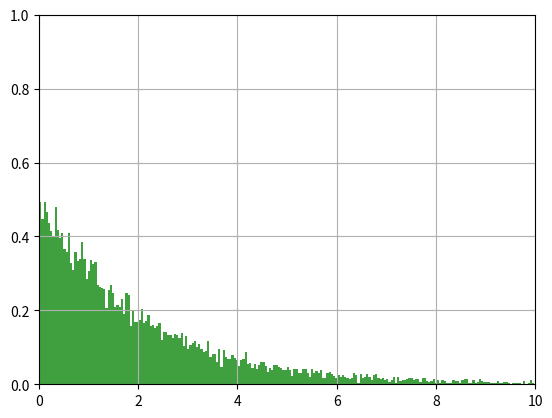

Write Python code to recreate this figure.
import numpy as np
import matplotlib.pyplot as plt
import random
import math
# f(x) = 1/(pi*(1+x^2)) = y
# x = +- sqrt((1/(pi*y) - 1))

PI = math.pi
lambd = 0.5

def get_next(x, y):
    rand = random.uniform(0, 1)
    y.append(rand)
    x.append(-math.log(1-rand)/lambd)                

print(math.pi, PI)

x = []
y = []
x.append(0)
y.append(0)
for i in range(10000):
    get_next(x, y)

x = np.array(x)
y = np.array(y)
print(x.shape, y.shape)

plt.hist(x, 500, density=True, facecolor='g', alpha=0.75)
plt.axis([0, 10, 0, 1])
plt.grid(True)
plt.show()
